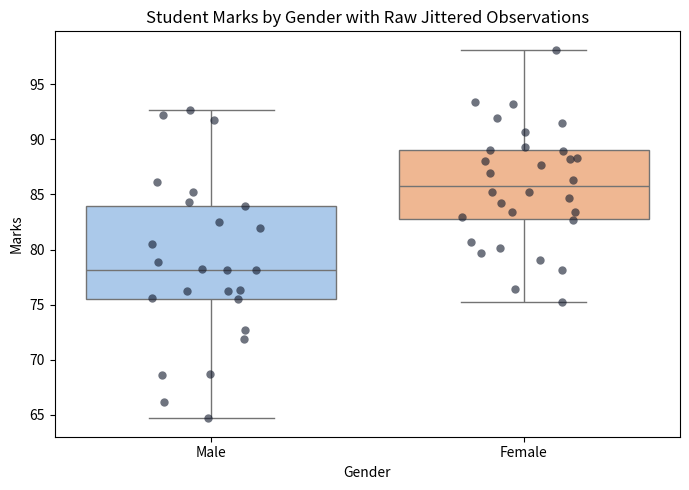

Here is the Python script that generated this plot:
"""
03_stripplot_overlay_box.py
Title: Hybrid Visualization: Overlaying Raw Points (stripplot) on Boxplots
Institution: Coder & AccoTax, Barrackpore
Instructor: Sukanta Hui
"""

import seaborn as sns
import matplotlib.pyplot as plt
import pandas as pd
import numpy as np

def main():
    print("=" * 65)
    print("🎓 Seaborn Worked Example 1: Jittered Stripplot + Boxplot Hybrid")
    print("   Instructor: Sukanta Hui | Students: Sachin, Tuhina, Abhronila")
    print("=" * 65)

    # Combining a Boxplot with a jittered Stripplot lets you see BOTH:
    # 1. Macro summary statistics (Q1, Median, Q3, Whiskers)
    # 2. Micro sample density (actual individual student dots)

    np.random.seed(42)
    df = pd.DataFrame({
        "Gender": ["Male"] * 25 + ["Female"] * 30,
        "Marks": np.concatenate([np.random.normal(80, 8, 25), np.random.normal(87, 6, 30)])
    })

    plt.figure(figsize=(7, 5))
    
    # Base Boxplot
    sns.boxplot(
        data=df,
        x="Gender",
        y="Marks",
        palette="pastel",
        fliersize=0 # Hide default fliers to prevent duplicate points
    )

    # Overlay jittered Stripplot
    sns.stripplot(
        data=df,
        x="Gender",
        y="Marks",
        color="#0f172a",
        alpha=0.6,
        jitter=0.2,
        size=6
    )

    plt.title("Student Marks by Gender with Raw Jittered Observations", fontsize=12)
    plt.tight_layout()
    print("✓ Successfully rendered Boxplot + Stripplot hybrid overlay.")

if __name__ == "__main__":
    main()
